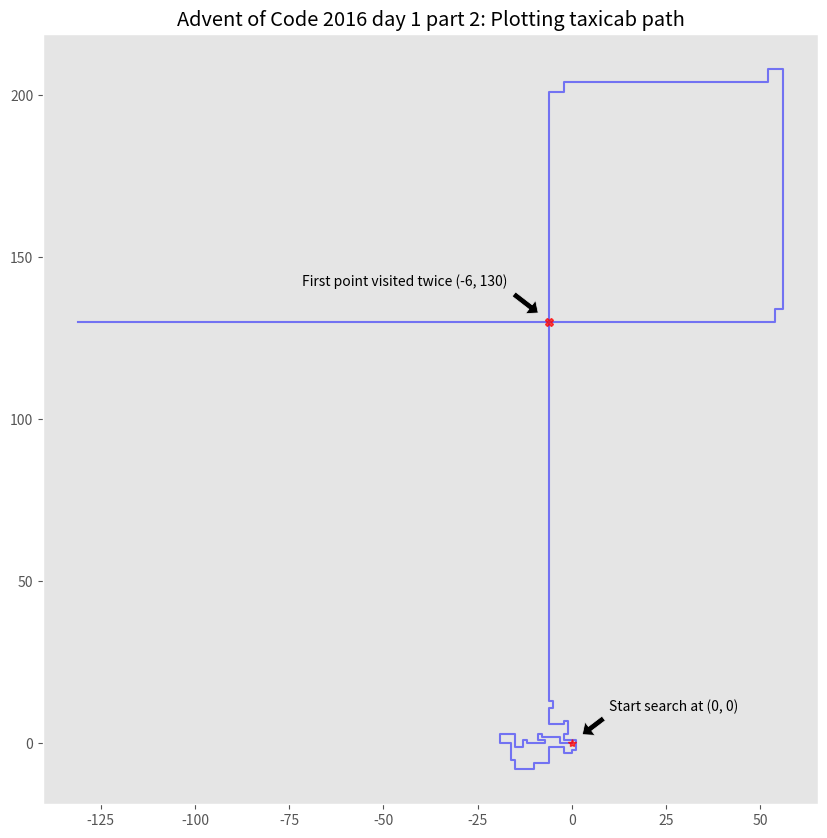

Source code (Python):
"""
adventofcode.com
2016 Day 1: no time for a taxicab
Part 2 (w/ matplotlib plot)
"""

from typing import NamedTuple, List
import matplotlib.pyplot as plt


class XY(NamedTuple):
    x: int
    y: int


new_face = {
    'NR': 'E',
    'NL': 'W',
    'ER': 'S',
    'EL': 'N',
    'SR': 'W',
    'SL': 'E',
    'WR': 'N',
    'WL': 'S'
}

neg_face_turns = ['NL', 'ER', 'SR', 'WL']


def get_neg_mod(faceturn: str) -> int:
    return -1 if faceturn in neg_face_turns else 1


def walk_pt2(moves: List[str]) -> set:
    """ Walks along street grid and returns total taxicab distance """
    x = y = 0
    face = 'N'
    visit_list = [XY(0, 0)]
    visited = set(visit_list)

    for move_id, move in enumerate(moves):
        turn = move[0]
        dist = int(move[1:])
        faceturn = face + turn

        mod = get_neg_mod(faceturn=faceturn)
        dist_chg = dist * mod

        if move_id % 2 == 0:
            new_locs = set(XY(chg, y) for chg in range(x+mod, x+dist_chg+mod, mod))
            x += dist_chg
        else:
            new_locs = set(XY(x, chg) for chg in range(y+mod, y+dist_chg+mod, mod))
            y += dist_chg

        face = new_face[faceturn]

        visit_twice = visited.intersection(new_locs)
        visit_list.append(XY(x, y))

        if len(visit_twice) >= 1:
            print(visit_twice)
            break
        else:
            visited = visited.union(new_locs)


    return visit_list, visit_twice.pop()

# assert walk_pt2("R8, R4, R4, R8".split(", ")) == 4


def plot_path(xs: List[int], ys: List[int], int_pt: tuple) -> None:
    """ Plot path taken by person until intersection happens """
    int_x = int_pt.x
    int_y = int_pt.y

    with plt.style.context('ggplot'):
        plt.figure(figsize=(10, 10))
        plt.plot(xs, ys, 'b', alpha=.5)

        plt.plot(0, 0, 'r*', alpha=.7)
        plt.plot(int_x, int_y, 'rX', alpha=.7)

        plt.title("Advent of Code 2016 day 1 part 2: Plotting taxicab path")

        plt.annotate(
            text="Start search at (0, 0)",
            xy=(2, 2),
            xytext=(10, 10),
            arrowprops={
                'facecolor': 'black',
                'shrink': 0.1,
                'headlength': 7
            }
        )

        plt.annotate(
            text=f"First point visited twice ({int_x}, {int_y})",
            xy=(int_x - 2, int_y + 2),
            xytext=(int_x - 11, int_y + 11),
            arrowprops={
                'facecolor': 'black',
                'shrink': 0.1,
                'headlength': 7
            },
            ha='right'
        )

        plt.grid(False)

        plt.savefig('adventofcode_2016_1_pt2_plot.jpg')
        plt.show()



if __name__ == '__main__':
    PATH = "L3, R2, L5, R1, L1, L2, L2, R1, R5, R1, L1, L2, R2, R4, L4, L3, L3, R5, L1, R3, L5, L2, R4, L5, R4, R2, L2, L1, R1, L3, L3, R2, R1, L4, L1, L1, R4, R5, R1, L2, L1, R188, R4, L3, R54, L4, R4, R74, R2, L4, R185, R1, R3, R5, L2, L3, R1, L1, L3, R3, R2, L3, L4, R1, L3, L5, L2, R2, L1, R2, R1, L4, R5, R4, L5, L5, L4, R5, R4, L5, L3, R4, R1, L5, L4, L3, R5, L5, L2, L4, R4, R4, R2, L1, L3, L2, R5, R4, L5, R1, R2, R5, L2, R4, R5, L2, L3, R3, L4, R3, L2, R1, R4, L5, R1, L5, L3, R4, L2, L2, L5, L5, R5, R2, L5, R1, L3, L2, L2, R3, L3, L4, R2, R3, L1, R2, L5, L3, R4, L4, R4, R3, L3, R1, L3, R5, L5, R1, R5, R3, L1"

    pts_visited, int_pt = walk_pt2(PATH.split(", "))

    xs = [pt.x for pt in pts_visited]
    ys = [pt.y for pt in pts_visited]

    plot_path(xs=xs, ys=ys, int_pt=int_pt)
